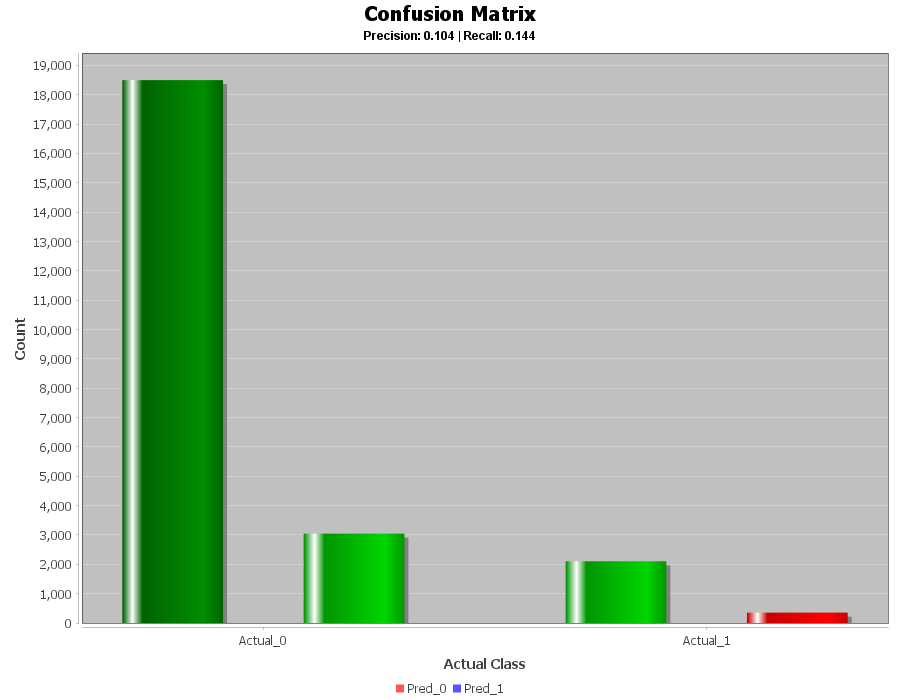

Values plotted in this chart, from the file beside it:
Actual/Predicted, Pred_0, Pred_1
Actual_0, 18498, 3044
Actual_1, 2105, 353
